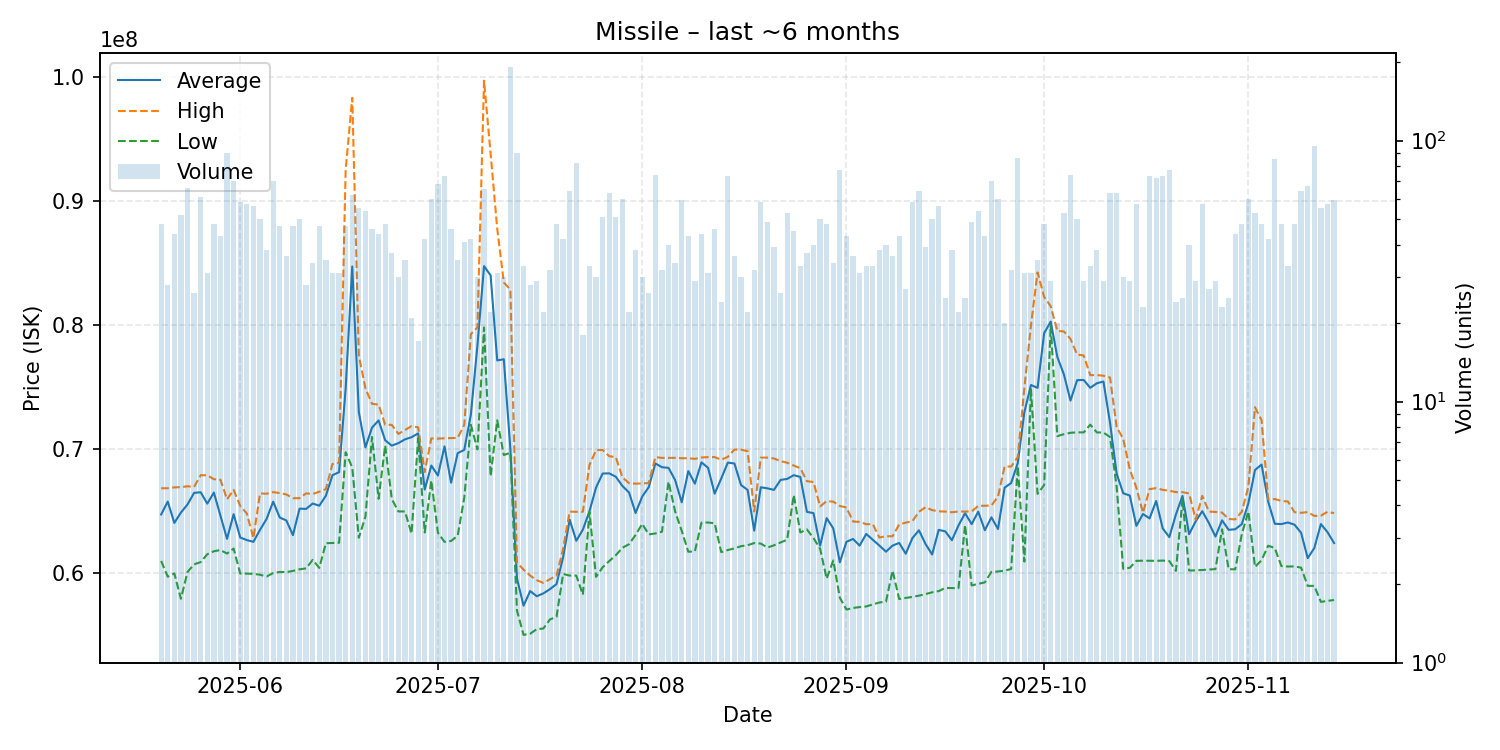

Source data for this figure (header and first rows):
date, average, highest, lowest, order_count, volume
2025-05-20, 64755208, 66870000, 61010000, 40, 48
2025-05-21, 65796429, 66870000, 59740000, 28, 28
2025-05-22, 64075682, 66940000, 60000000, 34, 44
2025-05-23, 64908846, 66960000, 57960000, 39, 52
2025-05-24, 65565000, 67030000, 60120000, 54, 66
2025-05-25, 66497308, 66980000, 60735000, 22, 26
2025-05-26, 66547869, 67920000, 60920000, 47, 61
2025-05-27, 65630000, 67920000, 61550000, 30, 31
2025-05-28, 66521667, 67600000, 61790000, 41, 48
2025-05-29, 64663256, 67555000, 61890000, 33, 43
2025-05-30, 62791556, 65975000, 61605000, 53, 90
2025-05-31, 64777571, 66740000, 62010000, 52, 70
2025-06-01, 62901552, 65440000, 59990000, 48, 58
2025-06-02, 62691930, 64840000, 59990000, 32, 57
2025-06-03, 62551429, 62850000, 59970000, 44, 56
2025-06-04, 63512600, 66450000, 59900000, 40, 50
2025-06-05, 64396579, 66430000, 59750000, 31, 38
2025-06-06, 65789286, 66560000, 60035000, 52, 70
2025-06-07, 64507021, 66480000, 60120000, 42, 47
2025-06-08, 64274444, 66370000, 60110000, 31, 36
2025-06-09, 63090000, 66070000, 60205000, 34, 47
2025-06-10, 65225000, 66070000, 60335000, 42, 50
2025-06-11, 65205714, 66460000, 60410000, 22, 28
2025-06-12, 65638529, 66410000, 61100000, 31, 34
2025-06-13, 65462340, 66590000, 60450000, 34, 47
2025-06-14, 66271143, 66800000, 62440000, 28, 35
2025-06-15, 67925161, 68830000, 62460000, 26, 31
2025-06-16, 68167419, 68920000, 62475000, 26, 31
2025-06-17, 74909362, 92530000, 69770000, 31, 47
2025-06-18, 84747903, 98345000, 68540000, 48, 62
2025-06-19, 73002727, 77570000, 62880000, 34, 55
2025-06-20, 70163889, 74930000, 64580000, 36, 54
2025-06-21, 71759348, 73680000, 71005000, 43, 46
2025-06-22, 72338409, 73610000, 66020000, 29, 44
2025-06-23, 70737917, 71990000, 70310000, 33, 48
2025-06-24, 70305135, 71980000, 66010000, 30, 37
2025-06-25, 70507667, 71250000, 65000000, 24, 30
2025-06-26, 70812857, 71560000, 65000000, 24, 35
2025-06-27, 70986190, 71880000, 63210000, 19, 21
2025-06-28, 71296471, 71780000, 70900000, 16, 17
2025-06-29, 66765714, 68175000, 63305000, 36, 42
2025-06-30, 68702167, 70890000, 67500000, 46, 60
2025-07-01, 67899706, 70870000, 63290000, 48, 68
2025-07-02, 70246712, 70900000, 62550000, 32, 73
2025-07-03, 67315000, 70915000, 62620000, 27, 46
2025-07-04, 69700286, 70930000, 63050000, 32, 35
2025-07-05, 69963171, 71980000, 66105000, 32, 41
2025-07-06, 72796429, 79295000, 71985000, 36, 42
2025-07-07, 78399333, 79840000, 70000000, 27, 30
2025-07-08, 84775846, 99725000, 79830000, 41, 65
2025-07-09, 84031818, 93835000, 67835000, 22, 22
2025-07-10, 77175161, 87800000, 72345000, 23, 31
2025-07-11, 77269667, 83465000, 69550000, 25, 30
2025-07-12, 70010000, 82890000, 69730000, 85, 192
2025-07-13, 59587222, 60870000, 57010000, 55, 90
2025-07-14, 57405455, 60310000, 55050000, 22, 33
2025-07-15, 58581786, 59830000, 55140000, 16, 28
2025-07-16, 58164828, 59460000, 55515000, 23, 29
2025-07-17, 58392727, 59240000, 55560000, 19, 22
2025-07-18, 58735000, 59530000, 56295000, 24, 32
... 119 more rows
